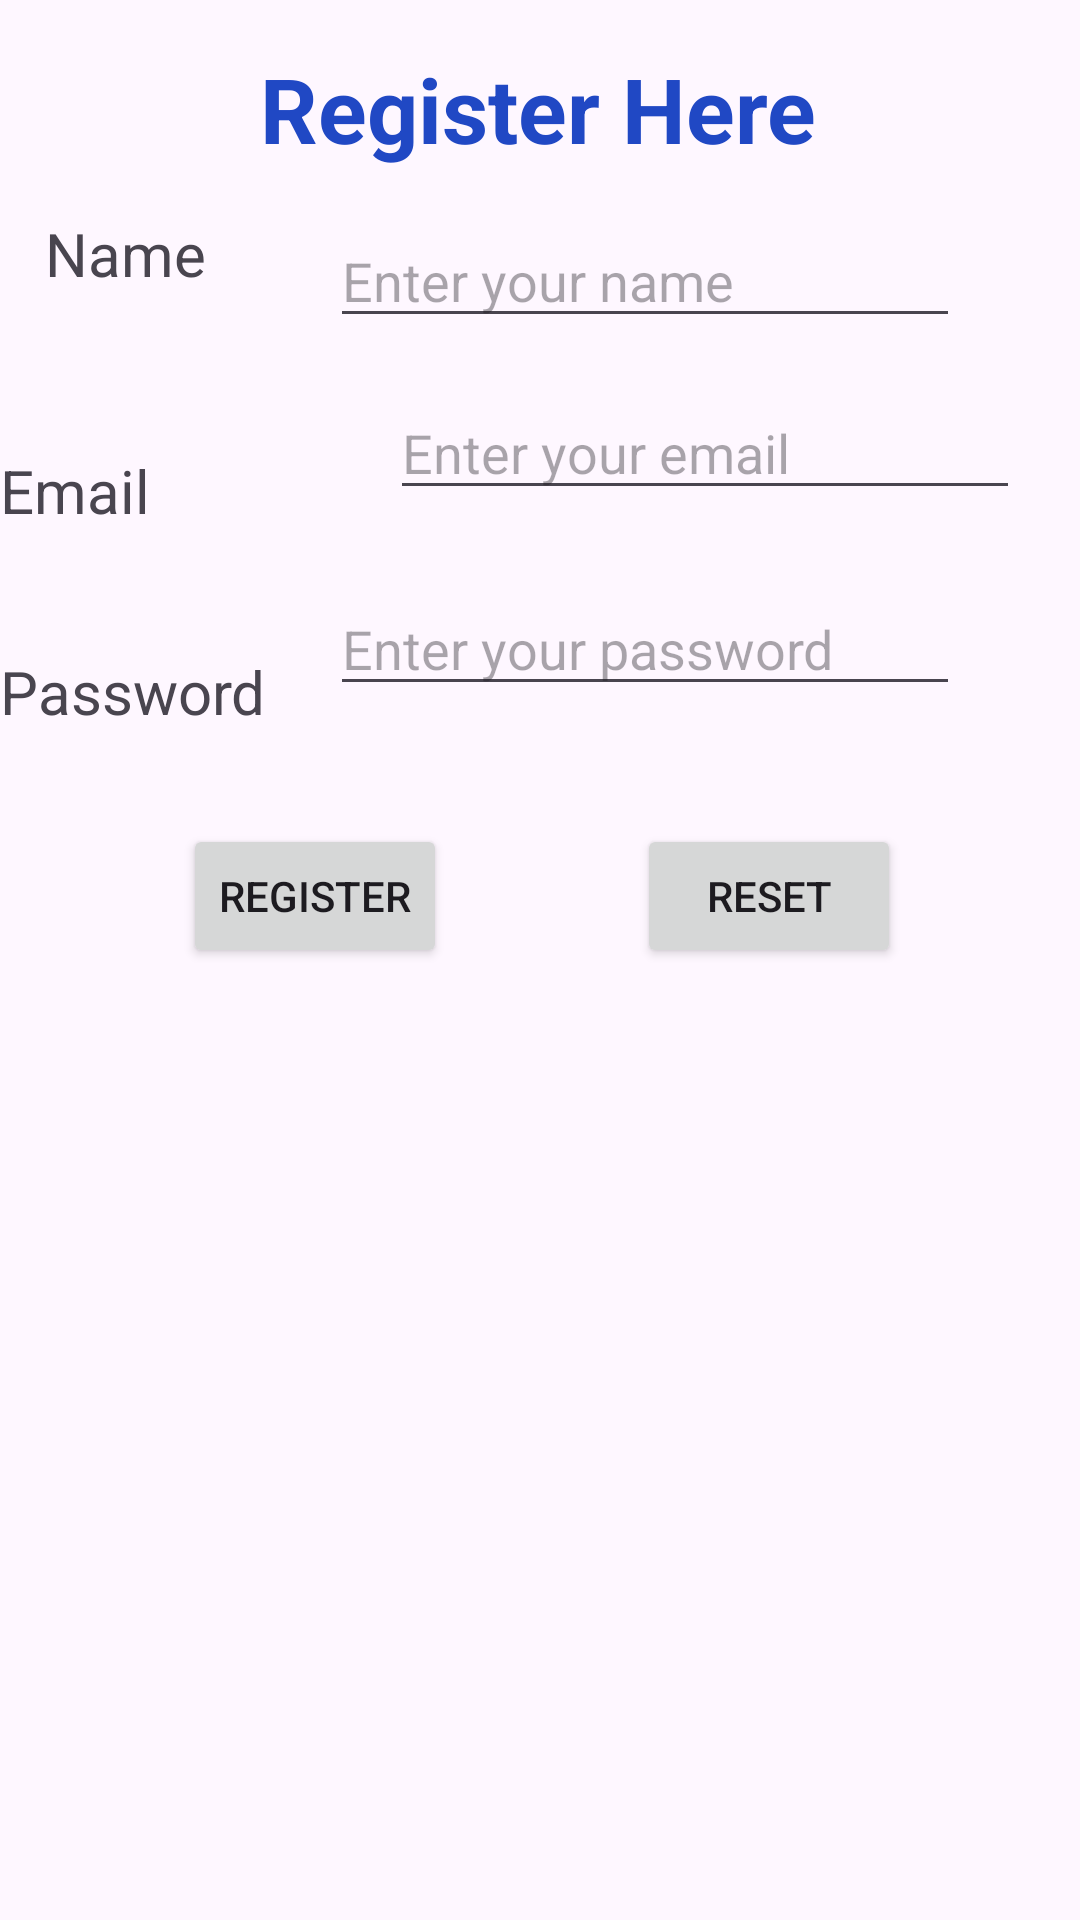

This screen was rendered from an Android layout file. Write that file and the resources it references.
<!-- AndroidManifest.xml: application theme Theme.RelativeLayoutex -->
<!-- res/layout/activity_constraint.xml -->
<?xml version="1.0" encoding="utf-8"?>
<androidx.constraintlayout.widget.ConstraintLayout xmlns:android="http://schemas.android.com/apk/res/android"
    xmlns:app="http://schemas.android.com/apk/res-auto"
    xmlns:tools="http://schemas.android.com/tools"
    android:id="@+id/main"
    android:layout_width="match_parent"
    android:layout_height="match_parent"
    android:layout_marginTop="50pt"
    tools:context=".Constraint">

    <TextView
        android:id="@+id/textView4"
        android:layout_width="wrap_content"
        android:layout_height="wrap_content"
        android:layout_marginTop="16dp"
        android:text="Register Here"
        android:textSize="30dp"
        android:textStyle="bold"
        android:textColor="#2048C4"
        app:layout_constraintEnd_toEndOf="parent"
        app:layout_constraintHorizontal_bias="0.498"
        app:layout_constraintStart_toStartOf="parent"
        app:layout_constraintTop_toTopOf="parent" />

    <TextView
        android:id="@+id/textView"
        android:layout_width="wrap_content"
        android:layout_height="wrap_content"
        android:text="Name"
        android:textSize="20dp"
        app:layout_constraintBottom_toBottomOf="parent"
        app:layout_constraintEnd_toStartOf="@+id/editTextText"
        app:layout_constraintHorizontal_bias="0.268"
        app:layout_constraintStart_toStartOf="parent"
        app:layout_constraintTop_toTopOf="parent"
        app:layout_constraintVertical_bias="0.116" />

    <EditText
        android:id="@+id/editTextText"
        android:layout_width="wrap_content"
        android:layout_height="wrap_content"
        android:layout_marginEnd="40dp"
        android:ems="10"
        android:hint="Enter your name"
        android:inputType="text"
        app:layout_constraintBottom_toBottomOf="parent"
        app:layout_constraintEnd_toEndOf="parent"
        app:layout_constraintTop_toTopOf="parent"
        app:layout_constraintVertical_bias="0.119" />

    <TextView
        android:id="@+id/textView2"
        android:layout_width="wrap_content"
        android:layout_height="wrap_content"
        android:layout_marginTop="52dp"
        android:text="Email"
        android:textSize="20dp"
        app:layout_constraintTop_toBottomOf="@+id/textView"
        tools:layout_editor_absoluteX="29dp" />

    <EditText
        android:id="@+id/editTextTextEmailAddress"
        android:layout_width="wrap_content"
        android:layout_height="wrap_content"
        android:layout_marginStart="80dp"
        android:layout_marginTop="16dp"
        android:ems="10"
        android:hint="Enter your email"
        android:inputType="textEmailAddress"
        app:layout_constraintStart_toEndOf="@+id/textView2"
        app:layout_constraintTop_toBottomOf="@+id/editTextText" />

    <TextView
        android:id="@+id/textView3"
        android:layout_width="wrap_content"
        android:layout_height="wrap_content"
        android:layout_marginTop="40dp"
        android:text="Password"
        android:textSize="20dp"
        app:layout_constraintEnd_toStartOf="@+id/editTextTextPassword"
        app:layout_constraintHorizontal_bias="0.0"
        app:layout_constraintStart_toStartOf="@+id/textView2"
        app:layout_constraintTop_toBottomOf="@+id/textView2" />

    <EditText
        android:id="@+id/editTextTextPassword"
        android:layout_width="wrap_content"
        android:layout_height="wrap_content"
        android:layout_marginTop="24dp"
        android:layout_marginEnd="40dp"
        android:ems="10"
        android:hint="Enter your password"
        android:inputType="textPassword"
        app:layout_constraintEnd_toEndOf="parent"
        app:layout_constraintTop_toBottomOf="@+id/editTextTextEmailAddress" />

    <Button
        android:id="@+id/button"
        android:layout_width="wrap_content"
        android:layout_height="wrap_content"
        android:text="Register"
        app:layout_constraintBottom_toBottomOf="parent"
        app:layout_constraintEnd_toEndOf="parent"
        app:layout_constraintHorizontal_bias="0.224"
        app:layout_constraintStart_toStartOf="parent"
        app:layout_constraintTop_toTopOf="parent"
        app:layout_constraintVertical_bias="0.464" />

    <Button
        android:id="@+id/button2"
        android:layout_width="wrap_content"
        android:layout_height="wrap_content"
        android:text="Reset"
        app:layout_constraintBottom_toBottomOf="parent"
        app:layout_constraintEnd_toEndOf="parent"
        app:layout_constraintHorizontal_bias="0.515"
        app:layout_constraintStart_toEndOf="@+id/button"
        app:layout_constraintTop_toTopOf="parent"
        app:layout_constraintVertical_bias="0.464" />

    <ImageView
        android:id="@+id/imageView"
        android:layout_width="wrap_content"
        android:layout_height="wrap_content"
        app:layout_constraintBottom_toBottomOf="parent"
        app:layout_constraintEnd_toEndOf="parent"
        app:layout_constraintHorizontal_bias="0.498"
        app:layout_constraintStart_toStartOf="parent"
        app:layout_constraintTop_toTopOf="parent"
        app:layout_constraintVertical_bias="0.78"
        tools:srcCompat="@tools:sample/avatars" />


</androidx.constraintlayout.widget.ConstraintLayout>
<!-- resources referenced by this layout -->
<resources>
  <style name="Theme.RelativeLayoutex" parent="Base.Theme.RelativeLayoutex" />
  <style name="Base.Theme.RelativeLayoutex" parent="Theme.Material3.DayNight.NoActionBar">
          
          
      </style>
</resources>
